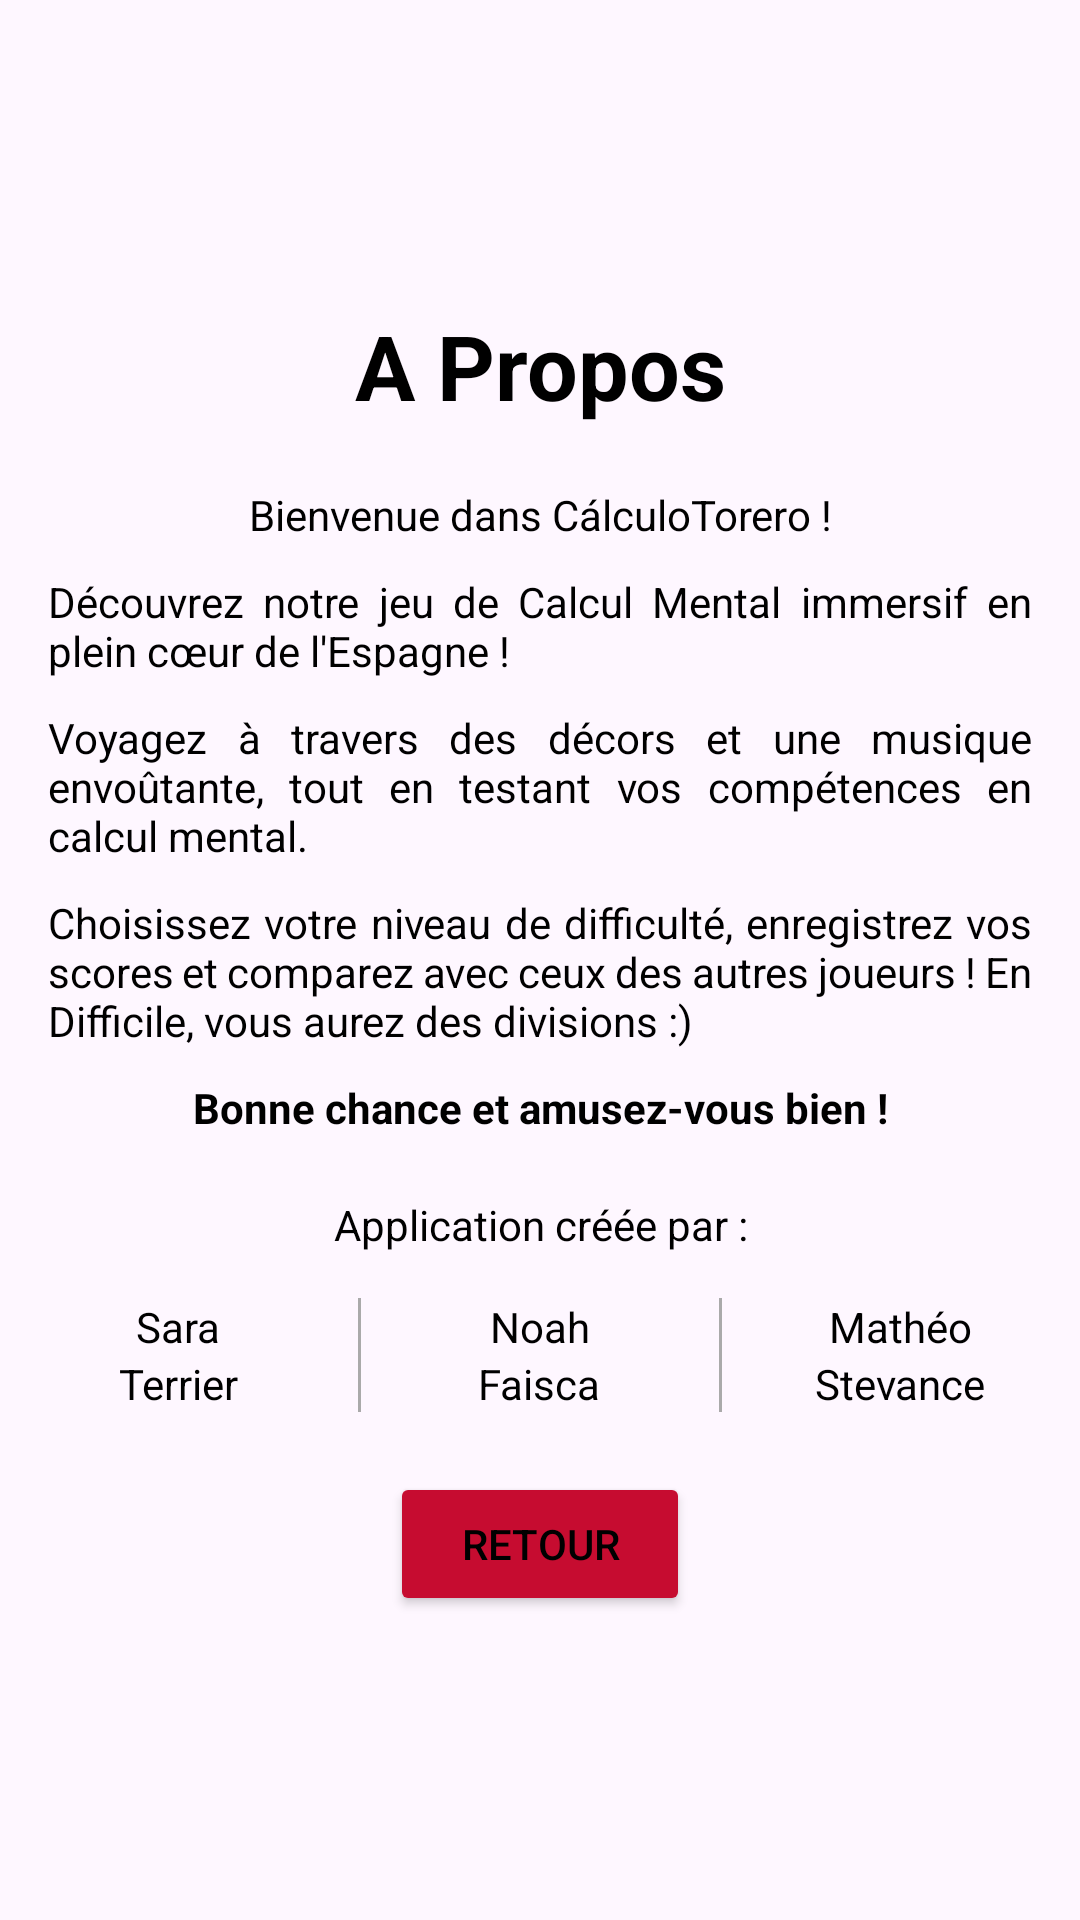

Reconstruct the res/layout file that produces this screen, plus the resources it refers to.
<!-- AndroidManifest.xml: application theme Theme.TPCalculMental -->
<!-- res/layout/activity_apropos.xml -->
<?xml version="1.0" encoding="utf-8"?>
<androidx.constraintlayout.widget.ConstraintLayout xmlns:android="http://schemas.android.com/apk/res/android"
    xmlns:app="http://schemas.android.com/apk/res-auto"
    xmlns:tools="http://schemas.android.com/tools"
    android:id="@+id/main"
    android:layout_width="match_parent"
    android:layout_height="match_parent"
    android:background="@drawable/five"
    tools:context=".AProposActivity">

    <LinearLayout
        android:layout_width="0dp"
        android:layout_height="wrap_content"
        android:orientation="vertical"
        app:layout_constraintBottom_toBottomOf="parent"
        app:layout_constraintLeft_toLeftOf="parent"
        app:layout_constraintRight_toRightOf="parent"
        app:layout_constraintTop_toTopOf="parent">

        <TextView
            android:id="@+id/textView_apropos"
            android:layout_width="match_parent"
            android:layout_height="wrap_content"
            android:text="@string/text_apropos"
            android:textSize="30sp"
            android:textStyle="bold"
            android:layout_gravity="center"
            android:gravity="center"/>

        <TextView
            android:id="@+id/textView_titre_description"
            android:layout_width="match_parent"
            android:layout_height="wrap_content"
            android:text="@string/text_titre_description"
            android:layout_marginTop="20dp"
            android:layout_gravity="center"
            android:gravity="center"/>

        <TextView
            android:id="@+id/textView_description_partie1"
            android:layout_width="match_parent"
            android:layout_height="wrap_content"
            android:layout_marginStart="16dp"
            android:layout_marginTop="10dp"
            android:layout_marginEnd="16dp"
            android:justificationMode="inter_word"
            android:text="@string/text_description_partie1" />

        <TextView
            android:id="@+id/textView_description_partie2"
            android:layout_width="match_parent"
            android:layout_height="wrap_content"
            android:text="@string/text_description_partie2"
            android:layout_marginStart="16dp"
            android:layout_marginTop="10dp"
            android:layout_marginEnd="16dp"
            android:justificationMode="inter_word"/>

        <TextView
            android:id="@+id/textView_description_partie3"
            android:layout_width="match_parent"
            android:layout_height="wrap_content"
            android:text="@string/text_description_partie3"
            android:layout_marginStart="16dp"
            android:layout_marginTop="10dp"
            android:layout_marginEnd="16dp"
            android:justificationMode="inter_word"/>

        <TextView
            android:id="@+id/textView_fin_description"
            android:layout_width="match_parent"
            android:layout_height="wrap_content"
            android:text="@string/text_fin_description"
            android:layout_marginTop="10dp"
            android:layout_gravity="center"
            android:gravity="center"
            android:textStyle="bold"/>

        <TextView
            android:id="@+id/textView_creer"
            android:layout_width="match_parent"
            android:layout_height="wrap_content"
            android:layout_gravity="center"
            android:layout_marginTop="20dp"
            android:gravity="center"
            android:text="@string/text_apropos_creer" />

        <LinearLayout
            android:id="@+id/titre_createurs"
            android:layout_width="match_parent"
            android:layout_height="wrap_content"
            android:layout_marginTop="15dp"
            android:orientation="horizontal">

            <LinearLayout
                android:id="@+id/creator1_layout"
                android:layout_width="0dp"
                android:layout_height="wrap_content"
                android:layout_weight="1"
                android:orientation="vertical"
                android:gravity="center">

                <TextView
                    android:id="@+id/textView_user1_firstname"
                    android:layout_width="wrap_content"
                    android:layout_height="wrap_content"
                    android:text="@string/prenom_createur1" />

                <TextView
                    android:id="@+id/textView_user1_lastname"
                    android:layout_width="wrap_content"
                    android:layout_height="wrap_content"
                    android:text="@string/nom_createur1" />
            </LinearLayout>

            <View
                android:layout_width="1dp"
                android:layout_height="match_parent"
                android:background="@android:color/darker_gray" />

            <LinearLayout
                android:id="@+id/creator2_layout"
                android:layout_width="0dp"
                android:layout_height="wrap_content"
                android:layout_weight="1"
                android:orientation="vertical"
                android:gravity="center">

                <TextView
                    android:id="@+id/textView_user2_firstname"
                    android:layout_width="wrap_content"
                    android:layout_height="wrap_content"
                    android:text="@string/prenom_createur2" />

                <TextView
                    android:id="@+id/textView_user2_lastname"
                    android:layout_width="wrap_content"
                    android:layout_height="wrap_content"
                    android:text="@string/nom_createur2" />
            </LinearLayout>

            <View
                android:layout_width="1dp"
                android:layout_height="match_parent"
                android:background="@android:color/darker_gray" />

            <LinearLayout
                android:id="@+id/creator3_layout"
                android:layout_width="0dp"
                android:layout_height="wrap_content"
                android:layout_weight="1"
                android:orientation="vertical"
                android:gravity="center">

                <TextView
                    android:id="@+id/textView_user3_firstname"
                    android:layout_width="wrap_content"
                    android:layout_height="wrap_content"
                    android:text="@string/prenom_createur3" />

                <TextView
                    android:id="@+id/textView_user3_lastname"
                    android:layout_width="wrap_content"
                    android:layout_height="wrap_content"
                    android:text="@string/nom_createur3" />
            </LinearLayout>

        </LinearLayout>

        <Button
            android:id="@+id/bouton_retour"
            android:layout_width="100dp"
            android:layout_height="wrap_content"
            android:text="@string/text_retour"
            android:layout_marginTop="20dp"
            android:layout_gravity="center"
            android:gravity="center"
            android:backgroundTint="#C60C30"/>

    </LinearLayout>
</androidx.constraintlayout.widget.ConstraintLayout>
<!-- resources referenced by this layout -->
<resources>
  <string name="nom_createur1">Terrier</string>
  <string name="nom_createur2">Faisca</string>
  <string name="nom_createur3">Stevance</string>
  <string name="prenom_createur1">Sara</string>
  <string name="prenom_createur2">Noah</string>
  <string name="prenom_createur3">Mathéo</string>
  <string name="text_apropos">A Propos</string>
  <string name="text_apropos_creer">Application créée par :</string>
  <string name="text_description_partie1">
          Découvrez notre jeu de Calcul Mental immersif en plein cœur de l\'Espagne !
      </string>
  <string name="text_description_partie2">
          Voyagez à travers des décors et une musique envoûtante, tout en testant vos compétences en calcul mental.
      </string>
  <string name="text_description_partie3">
          Choisissez votre niveau de difficulté, enregistrez vos scores et comparez avec ceux des autres joueurs ! En Difficile, vous aurez des divisions :)
      </string>
  <string name="text_fin_description">Bonne chance et amusez-vous bien !</string>
  <string name="text_retour">Retour</string>
  <string name="text_titre_description">Bienvenue dans CálculoTorero !</string>
  <style name="Theme.TPCalculMental" parent="Base.Theme.TPCalculMental" />
  <style name="Base.Theme.TPCalculMental" parent="Theme.Material3.DayNight">
          
          
          <item name="android:textColor">#000000</item>
      </style>
</resources>
